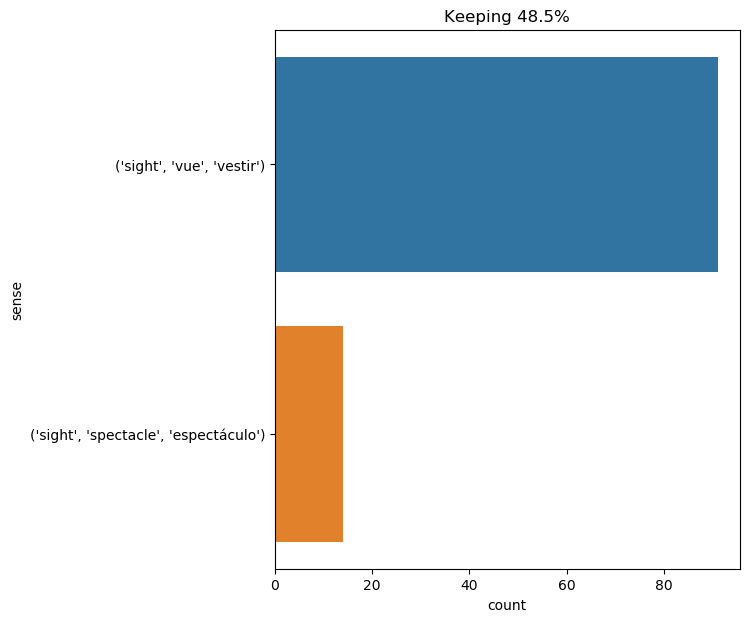

Source data for this figure (header and first rows):
text, ind, sense, label
had he travelled ? it was likely , for n…, 82, ('sight', 'vue', 'vestir'), 0
you ran downstairs and demanded of mrs .…, 41, ('sight', 'vue', 'vestir'), 0
fortunately , the reader may remember , …, 19, ('sight', 'vue', 'vestir'), 0
it was not that the sight of the wretche…, 5, ('sight', 'vue', 'vestir'), 0
twenty - four hours after there was yet …, 11, ('sight', 'vue', 'vestir'), 0
he did not , however , lose sight of mil…, 7, ('sight', 'vue', 'vestir'), 0
nothing could be seen of the ship , all …, 20, ('sight', 'vue', 'vestir'), 0
the vessel had just anchored in sight of…, 6, ('sight', 'vue', 'vestir'), 0
at the sight of the little letter the he…, 2, ('sight', 'vue', 'vestir'), 0
when d’artagnan arrived in sight of the …, 4, ('sight', 'vue', 'vestir'), 0
the procurator had without doubt been wa…, 18, ('sight', 'vue', 'vestir'), 0
" in sight of land . i saw it through th…, 2, ('sight', 'vue', 'vestir'), 0
" yes , " i said , " it 's a wonderful s…, 12, ('sight', 'spectacle', 'espectáculo'), 1
no more shore in sight . nothing but the…, 4, ('sight', 'vue', 'vestir'), 0
doing nothing , expecting nothing ; merg…, 71, ('sight', 'vue', 'vestir'), 0
i must admit that my uncle kept as close…, 18, ('sight', 'vue', 'vestir'), 0
during these two years not a vessel had …, 10, ('sight', 'vue', 'vestir'), 0
the mendicant hesitated at first , but a…, 9, ('sight', 'vue', 'vestir'), 0
that a vessel should appear in sight of …, 6, ('sight', 'vue', 'vestir'), 0
the engineer did not neglect either to s…, 24, ('sight', 'vue', 'vestir'), 0
what a sight ! how can i describe it ! h…, 2, ('sight', 'spectacle', 'espectáculo'), 1
ned land was on familiar terms with this…, 31, ('sight', 'vue', 'vestir'), 0
during the first part of their excursion…, 20, ('sight', 'vue', 'vestir'), 0
endowed doubtless with sight which enabl…, 3, ('sight', 'vue', 'vestir'), 0
" here are sixty thousand , " replied ph…, 38, ('sight', 'vue', 'vestir'), 0
placed where he was , d’artagnan could n…, 57, ('sight', 'vue', 'vestir'), 0
i observed him with great care . his mov…, 32, ('sight', 'spectacle', 'espectáculo'), 1
" it is he whom we must warn . we will h…, 36, ('sight', 'vue', 'vestir'), 0
but at the sight of the young man , who …, 3, ('sight', 'vue', 'vestir'), 0
ah , i can understand how the sight of h…, 7, ('sight', 'vue', 'vestir'), 0
i listened to the dull thuds of the desc…, 39, ('sight', 'vue', 'vestir'), 0
at first sight , nothing denoted the car…, 2, ('sight', 'vue', 'vestir'), 0
off the falkland islands on june 30 , th…, 64, ('sight', 'vue', 'vestir'), 0
but at that moment my attention was draw…, 11, ('sight', 'spectacle', 'espectáculo'), 1
ned land still kept up the most tenaciou…, 37, ('sight', 'vue', 'vestir'), 0
the next day , january 30 , when the nau…, 24, ('sight', 'vue', 'vestir'), 0
" the letter was lost , " replied his em…, 32, ('sight', 'vue', 'vestir'), 0
" well then , we 'll enter that atlantic…, 43, ('sight', 'spectacle', 'espectáculo'), 1
for two hours the stranger remained alon…, 35, ('sight', 'vue', 'vestir'), 0
on february 6 the nautilus cruised in si…, 7, ('sight', 'vue', 'vestir'), 0
d’artagnan , without losing sight of the…, 4, ('sight', 'vue', 'vestir'), 0
then the nautilus drew near the beaches …, 60, ('sight', 'spectacle', 'espectáculo'), 1
" why , mr . spilett , " replied the sai…, 33, ('sight', 'vue', 'vestir'), 0
they sailed along the coast of france , …, 11, ('sight', 'vue', 'vestir'), 0
while he was arguing in this manner , th…, 36, ('sight', 'vue', 'vestir'), 0
at the sight of his friend , porthos utt…, 2, ('sight', 'vue', 'vestir'), 0
the baron took the young officer by the …, 23, ('sight', 'vue', 'vestir'), 0
the sea was clearly visible for a one - …, 17, ('sight', 'spectacle', 'espectáculo'), 1
the night passed without mishap . no dou…, 17, ('sight', 'vue', 'vestir'), 0
was the sight of his fellow - creatures …, 2, ('sight', 'vue', 'vestir'), 0
" how unusual ! " the canadian put in , …, 39, ('sight', 'spectacle', 'espectáculo'), 1
still i had courageously shouldered my b…, 36, ('sight', 'vue', 'vestir'), 0
fix did not insist , and was fain to res…, 27, ('sight', 'vue', 'vestir'), 0
they understood , then , from the few wo…, 31, ('sight', 'vue', 'vestir'), 0
our raft skirted the whole length of the…, 25, ('sight', 'vue', 'vestir'), 0
what happened when the pilot - boat came…, 9, ('sight', 'vue', 'vestir'), 0
i did not care to go out of sight of the…, 8, ('sight', 'vue', 'vestir'), 0
for a hundred paces he maintained the sp…, 17, ('sight', 'vue', 'vestir'), 0
for a hundred paces he maintained the sp…, 83, ('sight', 'vue', 'vestir'), 0
neb 's companions had watched his daring…, 18, ('sight', 'vue', 'vestir'), 0
... 45 more rows
